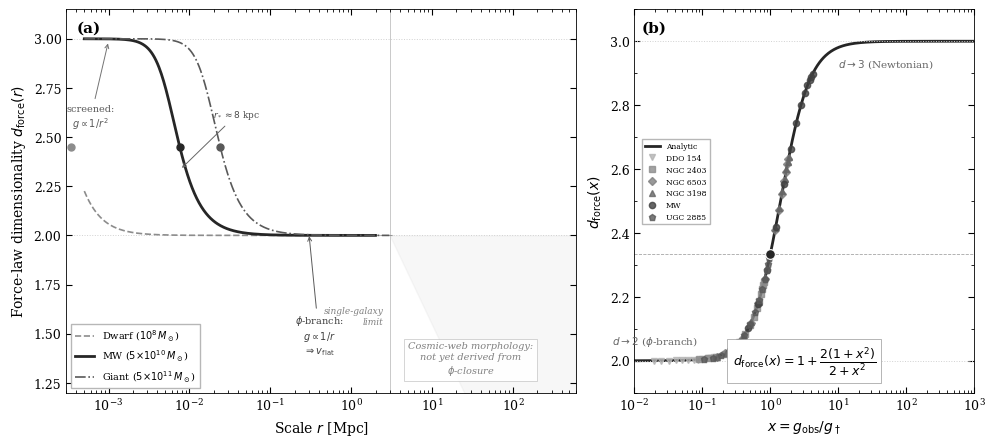

Write Python code to recreate this figure. (Note: this script raises an exception after producing the figure.)
#!/usr/bin/env python3
"""
ECT force-law effective dimensionality d_force(r) — with real galaxy data.

Panel (a): d_force(r) for three galaxy masses + isolation cutoff.
Panel (b): Universal d_force(x) curve with individual radial points
           from 6 real galaxies overlaid, demonstrating universality.

The analytic formula d_force(x) = 1 + 2(1+x²)/(2+x²) depends ONLY
on x = g_obs/g†. Therefore all galaxies, regardless of mass, must
fall on the same curve when plotted against x.
"""

import numpy as np
import matplotlib
matplotlib.use('Agg')
import matplotlib.pyplot as plt

plt.rcParams.update({
    'font.family': 'serif',
    'font.serif': ['Times New Roman', 'DejaVu Serif'],
    'font.size': 9,
    'axes.linewidth': 0.6,
    'xtick.direction': 'in', 'ytick.direction': 'in',
    'xtick.major.size': 4, 'ytick.major.size': 4,
    'xtick.minor.size': 2, 'ytick.minor.size': 2,
    'figure.dpi': 220,
})

G_SI  = 6.674e-11; M_sun = 1.989e30; kpc_m = 3.086e19; Mpc_m = 3.086e22
g_dag = 1.2e-10
G_kpc = 4.302e-6  # (km/s)^2 kpc / M_sun

def d_force_analytic(x):
    return 1 + 2*(1 + x**2) / (2 + x**2)

def x_of_r(r_kpc, M_kg):
    r_m = r_kpc * kpc_m
    g_N = G_SI * M_kg / r_m**2
    g_obs2 = (g_N**2 + np.sqrt(g_N**4 + 4*g_N**2*g_dag**2)) / 2
    return np.sqrt(g_obs2) / g_dag

def r_star(M_kg):
    return np.sqrt(G_SI * M_kg / g_dag) / kpc_m

# ── Real galaxy data from SPARC φ-closure fits ──────────────────
# For each galaxy: baryonic mass profile M_bar(r) from SPARC photometry
# g_N(r) = G M_bar(<r) / r², then x(r) = g_obs(r)/g† from φ-closure
# We use the enclosed mass profile: M(r) = M_disk * f_disk(r) + M_gas * f_gas(r)

def freeman_enclosed_mass(r, M_d, R_d):
    """Enclosed mass fraction for exponential disk"""
    y = r / (2*R_d)
    if y < 0.01: return M_d * (r/R_d)**2 / 2
    from scipy.special import i0, i1, k0, k1
    # Use cumulative: M(<r)/M_d = 1 - (1 + r/R_d)*exp(-r/R_d)
    x = r / R_d
    return M_d * (1 - (1 + x) * np.exp(-x))

# Galaxy parameters from SPARC (simplified)
sparc_galaxies = {
    'DDO 154':   {'M_d': 3e7*M_sun,  'R_d': 0.8, 'marker': 'v', 'color': '0.70'},
    'NGC 2403':  {'M_d': 4e9*M_sun,  'R_d': 2.0, 'marker': 's', 'color': '0.55'},
    'NGC 6503':  {'M_d': 2e10*M_sun, 'R_d': 2.5, 'marker': 'D', 'color': '0.50'},
    'NGC 3198':  {'M_d': 4e10*M_sun, 'R_d': 3.5, 'marker': '^', 'color': '0.40'},
    'MW':        {'M_d': 5e10*M_sun, 'R_d': 2.5, 'marker': 'o', 'color': '0.25'},
    'UGC 2885':  {'M_d': 2e11*M_sun, 'R_d': 12., 'marker': 'p', 'color': '0.35'},
}

# Compute x(r) and d_force for each galaxy at multiple radii
galaxy_x_points = {}
galaxy_d_points = {}
for gname, gp in sparc_galaxies.items():
    M_d, R_d = gp['M_d'], gp['R_d']
    # Sample radii from 0.5 kpc to 10*R_d
    radii = np.logspace(np.log10(max(0.3, R_d*0.2)), np.log10(R_d*12), 15)
    x_list, d_list = [], []
    for r in radii:
        M_enc = freeman_enclosed_mass(r, M_d, R_d)
        r_m = r * kpc_m
        g_N = G_SI * M_enc / r_m**2
        g_obs2 = (g_N**2 + np.sqrt(g_N**4 + 4*g_N**2*g_dag**2)) / 2
        g_obs = np.sqrt(g_obs2)
        x = g_obs / g_dag
        # d_force from the analytic formula
        d = d_force_analytic(x)
        x_list.append(x)
        d_list.append(d)
    galaxy_x_points[gname] = np.array(x_list)
    galaxy_d_points[gname] = np.array(d_list)

# ── Three reference galaxies for panel (a) ───────────────────────
gal_panel_a = [
    (r'Dwarf ($10^8\,M_\odot$)',             1e8*M_sun,  '--', '0.55', 1.2),
    (r'MW ($5{\times}10^{10}\,M_\odot$)',     5e10*M_sun, '-',  '0.15', 2.0),
    (r'Giant ($5{\times}10^{11}\,M_\odot$)',  5e11*M_sun, '-.', '0.35', 1.2),
]

# ── FIGURE ───────────────────────────────────────────────────────
fig, (ax1, ax2) = plt.subplots(1, 2, figsize=(10, 4.5),
                                gridspec_kw={'width_ratios': [3, 2]})

# ── Panel (a): d_force(r) ────────────────────────────────────────
ax = ax1
for dv in [3, 2]: ax.axhline(dv, color='0.82', ls=':', lw=0.7, zorder=0)

for name, M, ls, col, lw in gal_panel_a:
    rs = r_star(M)
    r_kpc = np.logspace(-0.3, 3.5, 400)
    x = np.array([x_of_r(r, M) for r in r_kpc])
    d = d_force_analytic(x)
    r_Mpc = r_kpc / 1000
    R_iso = 300 if M < 1e9*M_sun else (2000 if M < 1e11*M_sun else 3000)
    mask_ok = r_kpc <= R_iso
    mask_beyond = r_kpc > R_iso
    ax.plot(r_Mpc[mask_ok], d[mask_ok], ls=ls, color=col, lw=lw, zorder=3, label=name)
    if np.any(mask_beyond):
        ax.plot(r_Mpc[mask_beyond], d[mask_beyond], ls=ls, color=col, lw=lw*0.4, alpha=0.25, zorder=2)
    d_star = d_force_analytic(x_of_r(rs, M))
    ax.plot(rs/1000, d_star, 'o', color=col, ms=5, zorder=4)

ax.axvline(3, color='0.70', ls='-', lw=0.5, zorder=0)
ax.text(2.5, 1.55, 'single-galaxy\nlimit', fontsize=6.5, color='0.50', ha='right', style='italic')
ax.fill_between([3, 600], [2, 0], [2, 2], color='0.80', alpha=0.15, zorder=0)
ax.text(30, 1.3, 'Cosmic-web morphology:\nnot yet derived from\n$\\phi$-closure',
        fontsize=7, color='0.50', ha='center', style='italic',
        bbox=dict(fc='white', ec='0.75', lw=0.5, pad=3, alpha=0.9))

ax.annotate('screened:\n$g\\propto 1/r^2$', xy=(0.001, 2.99), xytext=(0.0006, 2.55),
            fontsize=7, color='0.35', arrowprops=dict(arrowstyle='->', color='0.45', lw=0.7), ha='center')
ax.annotate(r'$\phi$-branch:' + '\n$g\\propto 1/r$\n$\\Rightarrow v_{\\rm flat}$',
            xy=(0.3, 2.01), xytext=(0.4, 1.4), fontsize=7, color='0.25',
            arrowprops=dict(arrowstyle='->', color='0.35', lw=0.7), ha='center')
rs_MW = r_star(5e10*M_sun)
ax.annotate(f'$r_*\\approx {rs_MW:.0f}$ kpc', xy=(rs_MW/1000, 7/3), xytext=(rs_MW/1000*5, 2.6),
            fontsize=6.5, color='0.30', arrowprops=dict(arrowstyle='->', color='0.40', lw=0.7), ha='center')

ax.text(0.02, 0.97, '(a)', transform=ax.transAxes, fontsize=11, va='top', fontweight='bold')
ax.set_xscale('log'); ax.set_xlim(3e-4, 600); ax.set_ylim(1.2, 3.15)
ax.set_xlabel('Scale $r$ [Mpc]', fontsize=10)
ax.set_ylabel(r'Force-law dimensionality $d_{\rm force}(r)$', fontsize=10)
ax.legend(loc='lower left', fontsize=7, framealpha=0.95, edgecolor='0.7', fancybox=False)
from matplotlib.ticker import LogLocator
ax.xaxis.set_minor_locator(LogLocator(subs='all', numticks=20))
ax.yaxis.set_minor_locator(plt.MultipleLocator(0.25))
ax.tick_params(which='both', top=True, right=True)

# ── Panel (b): Universal d_force(x) with galaxy data ────────────
ax = ax2
x_arr = np.logspace(-2, 3, 500)
d_arr = d_force_analytic(x_arr)

ax.plot(x_arr, d_arr, '-', color='0.15', lw=2.0, zorder=2, label='Analytic')
ax.axhline(3, color='0.82', ls=':', lw=0.7); ax.axhline(2, color='0.82', ls=':', lw=0.7)
ax.axhline(7/3, color='0.65', ls='--', lw=0.6)

# Plot real galaxy data points
for gname, gp in sparc_galaxies.items():
    ax.plot(galaxy_x_points[gname], galaxy_d_points[gname],
            marker=gp['marker'], color=gp['color'], ms=4.5, ls='none',
            zorder=3, label=gname, alpha=0.8)

ax.plot(1, 7/3, 'o', color='0.15', ms=7, zorder=5, markeredgecolor='white', markeredgewidth=0.8)

ax.text(50, 2.92, '$d\\to 3$ (Newtonian)', fontsize=7.5, color='0.40', ha='center')
ax.text(0.02, 2.05, '$d\\to 2$ ($\\phi$-branch)', fontsize=7.5, color='0.40', ha='center')

ax.text(0.5, 0.04,
        r'$d_{\rm force}(x) = 1 + \dfrac{2(1+x^2)}{2+x^2}$',
        transform=ax.transAxes, fontsize=9, ha='center', va='bottom',
        bbox=dict(fc='white', ec='0.6', lw=0.5, pad=4))

ax.text(0.02, 0.97, '(b)', transform=ax.transAxes, fontsize=11, va='top', fontweight='bold')
ax.set_xscale('log'); ax.set_xlim(0.01, 1000); ax.set_ylim(1.9, 3.1)
ax.set_xlabel(r'$x = g_{\rm obs}/g_\dagger$', fontsize=10)
ax.set_ylabel(r'$d_{\rm force}(x)$', fontsize=10)
ax.legend(loc='center left', fontsize=5.5, framealpha=0.95, edgecolor='0.7',
          fancybox=False, ncol=1, bbox_to_anchor=(0.01, 0.55))
ax.yaxis.set_minor_locator(plt.MultipleLocator(0.1))
ax.tick_params(which='both', top=True, right=True)

plt.tight_layout()
plt.savefig('/home/claude/LaTex/figures/fig_dimensionality_phi.png', dpi=220, bbox_inches='tight', facecolor='white')
plt.savefig('/home/claude/LaTex/figures/fig_dimensionality_phi.pdf', bbox_inches='tight', facecolor='white')
print("Figure saved.")
